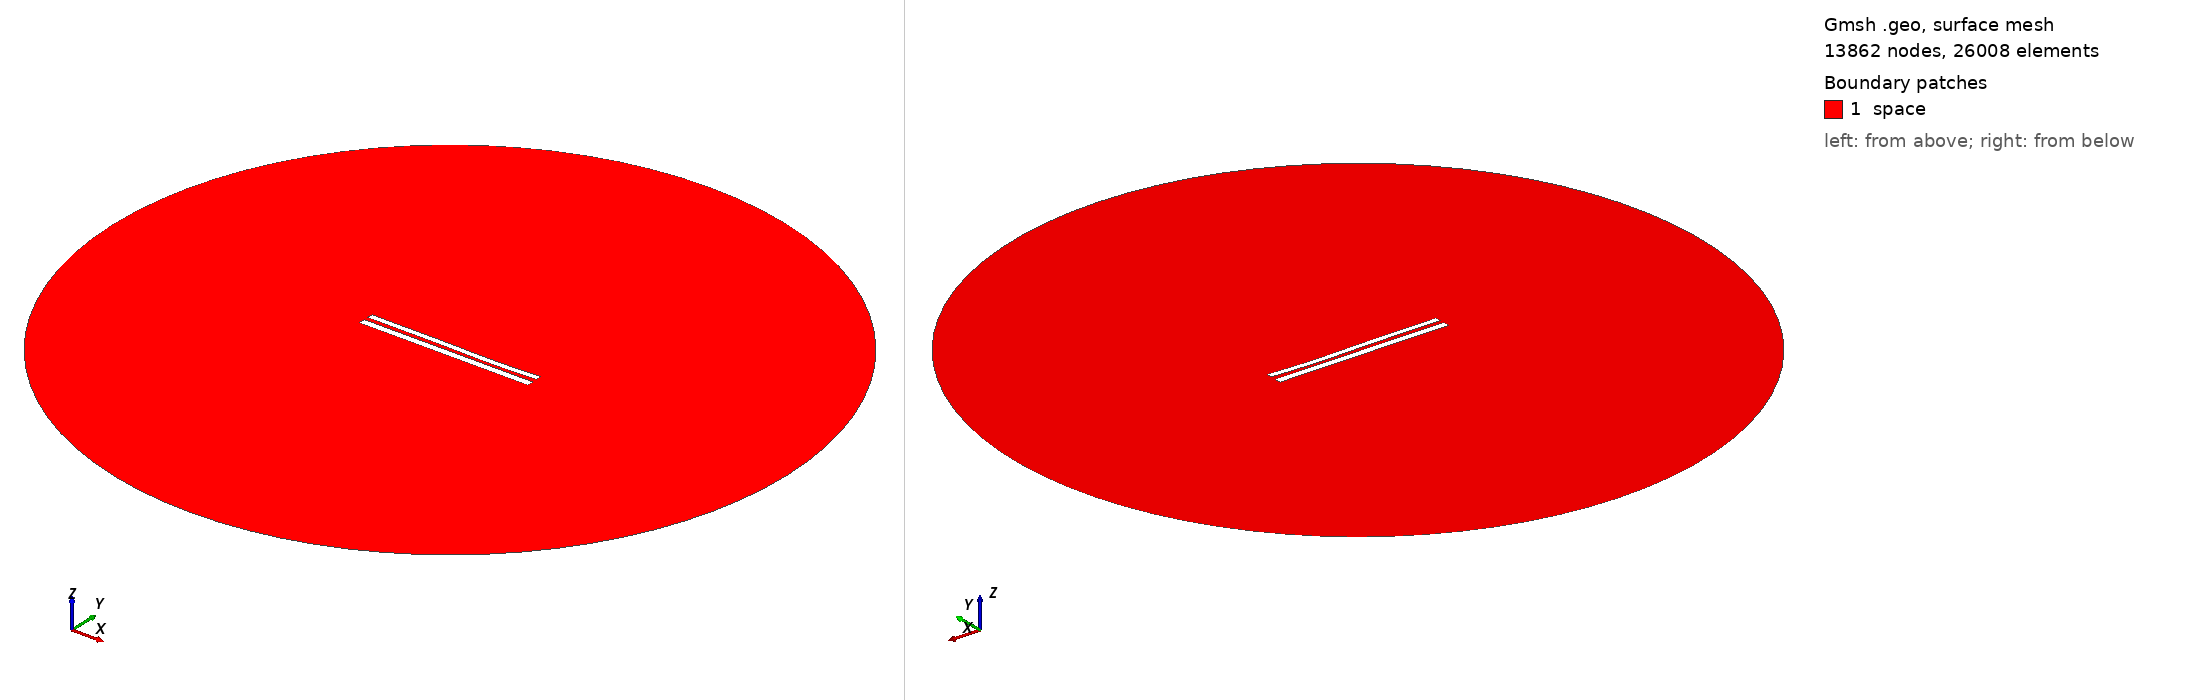

Gmsh geometry script, surface-meshed: 13862 nodes, 26008 surface elements. Boundary patches (legend numbers): 1 space. Left view from above one corner, right view from below the opposite corner. Legend entries are the model's physical surfaces. The drawing asked Gmsh for element sizes between 1% and 20% of the model's largest extent; the script's own settings can give other sizes.

=== 8772.geo (drawn) ===
//---------------------------------------
// Geometry kernel
//---------------------------------------

SetFactory("OpenCASCADE");



//---------------------------------------
// Parameters of the geometry
//---------------------------------------

// Overetch of the upper plate
overetch = 0.25;

// Distance between the plates
distance = 2.5;

// Discretization over the x axis (for the deformation)
nx = 50; 

// Length of the plate
L = 100 - overetch; 

// Number of modes
n = 4; 

// 1st mode coefficient
coeff(1) = -0.15;
beta(1) = 0.596864 * 3.1415926535 / L;

// 2nd mode coefficient
coeff(2) = -0.15;
beta(2) = 1.49418 * 3.1415926535 / L;

// 3rd mode coefficient
coeff(3) = 0.15;
beta(3) = 2.50025 * 3.1415926535 / L;

// 4th mode coefficient
coeff(4) = -0.075;
beta(4) = 3.49999 * 3.1415926535 / L;



//---------------------------------------
// Upper plate (deformed rectangle)
//---------------------------------------

// Coordiantes of the upper plate
xmin = -50;
xmax = 50 - overetch;

// Height of the upper plate
yheight = 4 - 2 * overetch;

// Indexes of the points
UpperID[] = {};
LowerID[] = {};
LeftID[] = {};
RightID[] = {};

// Point index
p = 1;

// Horizontal edges
For i In {1:nx}
    x = xmin + (i-1)*(xmax - xmin)/(nx-1);

    y_bottom = distance / 2 + overetch;
    For j In {1:n}
        C = (Cosh(beta(j)*L) + Cos(beta(j)*L)) / (Sinh(beta(j)*L) + Sin(beta(j)*L));
        y_bottom  = y_bottom + coeff(j) * (Cosh(beta(j)*(x+50)) - Cos(beta(j)*(x+50)) - C * (Sinh(beta(j)*(x+50)) - Sin(beta(j)*(x+50))));
    EndFor

    y_top = y_bottom + yheight;

    Point(p) = {x, y_top, 0, 1.0};
    UpperID[i] = p;
    p = p + 1;

    Point(p) = {x, y_bottom, 0, 1.0};
    LowerID[i] = p;
    p = p + 1;
EndFor

// Create point lists
UpperPts[] = {}; LowerPts[] = {};
For i In {1:nx}
  UpperPts[] += {UpperID[i]};
  LowerPts[] += {LowerID[i]};
EndFor

// Build splines
Spline(1) = {UpperPts[]};
Spline(2) = {LowerPts[]};
Line(3) = {LowerPts[nx-1], UpperPts[nx-1]};
Line(4) = {LowerPts[0], UpperPts[0]};

// Build the plane surface
Curve Loop(1) = {2, 3, -1, -4};
Plane Surface(1) = {1};



//---------------------------------------
// Lower plate (rectangle)
//---------------------------------------

// Vertices
Point(1001) = {-50, -1, 0, 1.0};
Point(1002) = { 50, -1, 0, 1.0};
Point(1003) = { 50,  -5, 0, 1.0};
Point(1004) = {-50,  -5, 0, 1.0};

// Edges
Line(5) = {1001, 1002};
Line(6) = {1002, 1003};
Line(7) = {1003, 1004};
Line(8) = {1004, 1001};

// Plane surface
Line Loop(2) = {5, 6, 7, 8};
Plane Surface(2) = {2}; 



//---------------------------------------
// Outer (fictious) boundary
//---------------------------------------

// Points
Point(1005) = {0, 0, 0};       // Center
Point(1006) = {200, 0, 0};     // Start point
Point(1007) = {0, 200, 0};     // 90 degrees
Point(1008) = {-200, 0, 0};    // 180 degrees
Point(1009) = {0, -200, 0};    // 270 degrees

// Circle arcs (each needs start, center, end)
Circle(9) = {1006, 1005, 1007};
Circle(10) = {1007, 1005, 1008};
Circle(11) = {1008, 1005, 1009};
Circle(12) = {1009, 1005, 1006};

// Plane surface for the entire domain
Curve Loop(3) = {9, 10, 11, 12};
Surface(3) = {3};

// Subtract the plates from the whole domain to obtain the actual domain where we want to solve the equations
BooleanDifference{ Surface{3}; Delete; }{ Surface{1}; Surface{2}; Delete; }




//---------------------------------------
// Transfinite Lines/Curves
//---------------------------------------

// Set the number of points on the boundaries
r = 7;

// Plates
Transfinite Curve {1, 2} = 50*r Using Progression 1;
Transfinite Curve {3, 4} = 2*r Using Progression 1;
Transfinite Line {5, 7} = 50*r Using Progression 1;
Transfinite Line {6, 8} = 2*r Using Progression 1;

// Outer boundary
Transfinite Line {9, 10, 11, 12} = 20 Using Progression 1;



//---------------------------------------
// Physical groups
//---------------------------------------                

// Physical curves (boundaries)
Physical Line("force_segment", 10) = {2};
Physical Line("upper_plate", 11) = {1, 3, 4};
Physical Line("lower_plate", 12) = {5, 6, 7, 8};
Physical Line("boundary", 20) = {9, 10, 11, 12};

// Physical Surfaces
Physical Surface("space", 30) = {3};



//---------------------------------------
// 6. Generate the Mesh
//---------------------------------------

// 2D mesh generation
Mesh 2;
